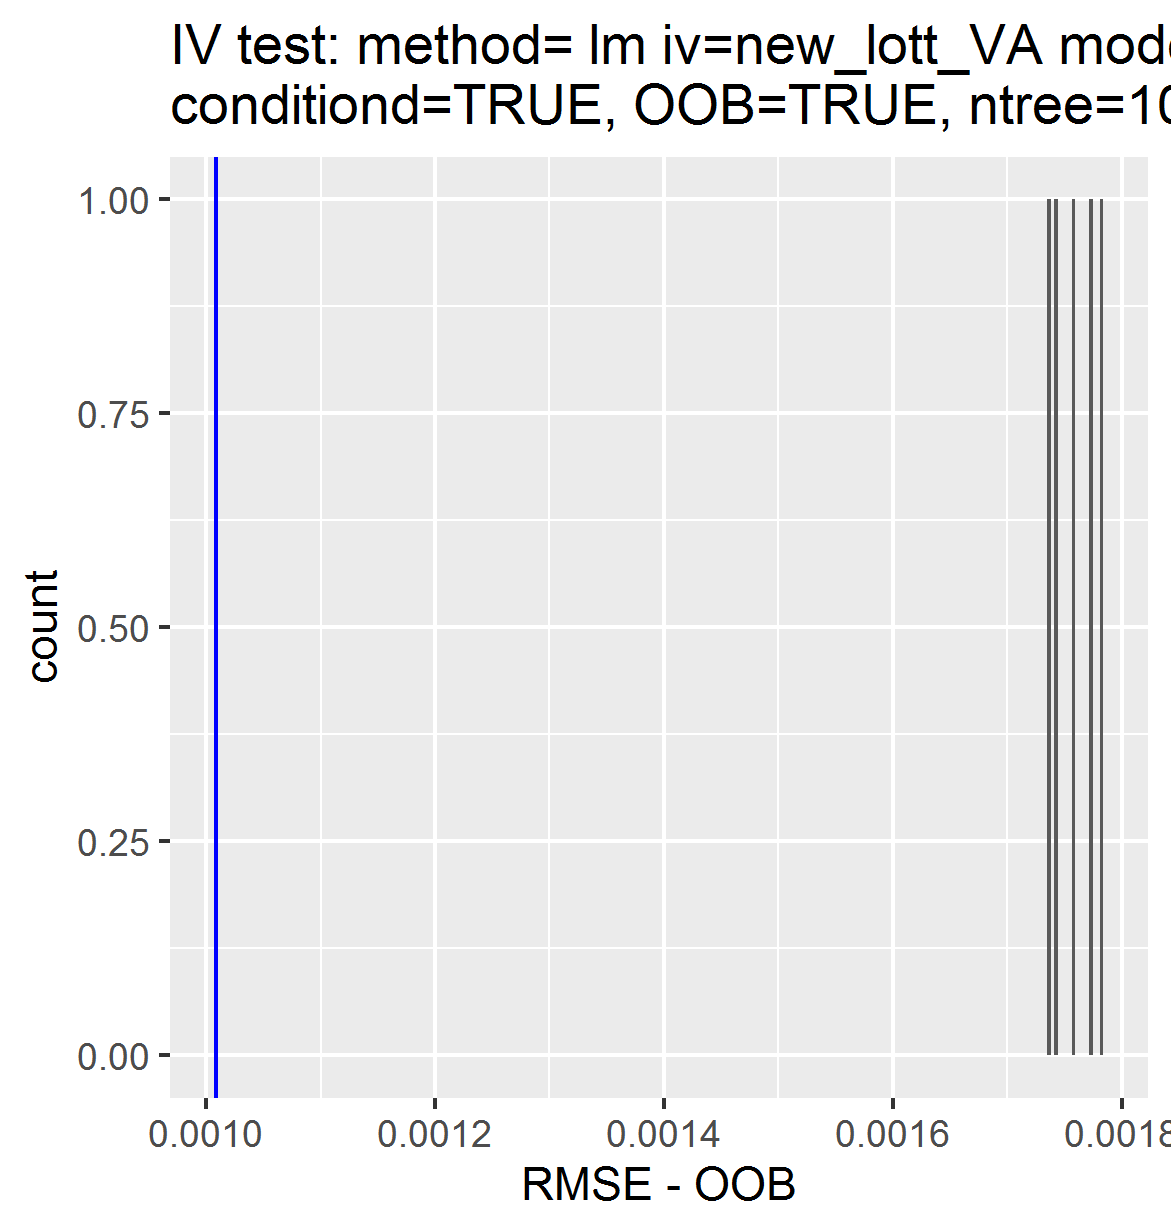

The data file committed next to this chart (first rows):
, permutations_results, controls_results
1, 0.001757, 0.001009
2, 0.001772, NA
3, 0.001744, NA
4, 0.001735, NA
5, 0.001781, NA
